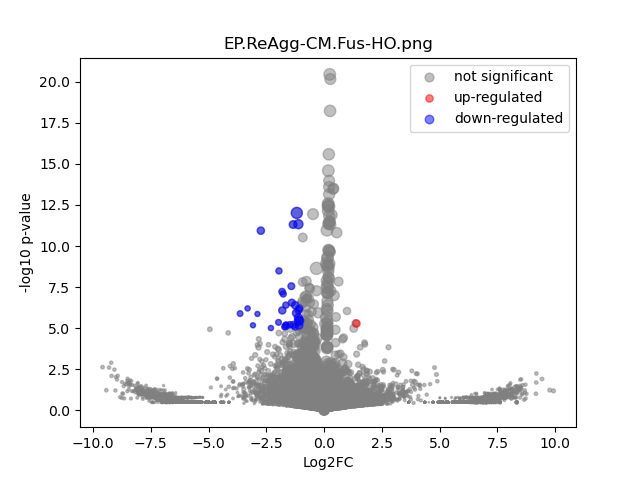

Values plotted in this chart, from the file beside it:
	gene	expression_1	expression_2	log2FC	-log10 p-val	significant
0	MIR1302-2HG	-7.2759576e-11	-8.731149e-11	-1.7198266e-07	0.6273	0
1	FAM138A	-7.2759576e-11	-8.731149e-11	-1.7198266e-07	0.6273	0
2	OR4F5	-7.2759576e-11	-8.731149e-11	-1.7198266e-07	0.6273	0
3	AL627309.1	-7.2759576e-11	-8.731149e-11	-1.7198266e-07	0.6273	0
4	AL627309.3	-7.2759576e-11	-8.731149e-11	-1.7198266e-07	0.6273	0
5	AL627309.2	-7.2759576e-11	-8.731149e-11	-1.7198266e-07	0.6273	0
6	AL627309.5	0.01413	0.02395	0.7566	0.26	0
7	AL627309.4	0.006103	0.006682	0.1288	0.02272	0
8	AP006222.2	-7.2759576e-11	-8.731149e-11	-1.7198266e-07	0.6273	0
9	AL732372.1	-7.2759576e-11	-8.731149e-11	-1.7198266e-07	0.6273	0
10	OR4F29	-7.2759576e-11	-8.731149e-11	-1.7198266e-07	0.6273	0
11	AC114498.1	-7.2759576e-11	-8.731149e-11	-1.7198266e-07	0.6273	0
12	OR4F16	-7.2759576e-11	-8.731149e-11	-1.7198266e-07	0.6273	0
13	AL669831.2	-7.2759576e-11	-8.731149e-11	-1.7198266e-07	0.6273	0
14	LINC01409	0.0302	0.007186	-2.056	0.9241	0
15	FAM87B	-7.2759576e-11	-8.731149e-11	-1.7198266e-07	0.6273	0
16	LINC01128	0.05989	0.0716	0.2571	0.1635	0
17	LINC00115	0.004835	-8.731149e-11	-5.625	0.4942	0
18	FAM41C	0.002631	-8.731149e-11	-4.771	0.4942	0
19	AL645608.6	-7.2759576e-11	-8.731149e-11	-1.7198266e-07	0.6273	0
20	AL645608.2	-7.2759576e-11	-8.731149e-11	-1.7198266e-07	0.6273	0
21	AL645608.4	-7.2759576e-11	-8.731149e-11	-1.7198266e-07	0.6273	0
22	LINC02593	0.002104	0.003218	0.5899	0.1121	0
23	SAMD11	0.3147	0.03157	-3.314	6.203	1
24	NOC2L	0.1026	0.08212	-0.3211	0.23	0
25	KLHL17	0.02293	0.005245	-2.107	0.755	0
26	PLEKHN1	0.02949	0.02418	-0.2854	0.1179	0
27	PERM1	-7.2759576e-11	-8.731149e-11	-1.7198266e-07	0.6273	0
28	AL645608.7	0.0173	-8.731149e-11	-7.443	1.005	0
29	HES4	0.3808	0.2569	-0.5678	1.066	0
30	ISG15	0.3655	0.381	0.05981	0.07541	0
31	AL645608.1	-7.2759576e-11	-8.731149e-11	-1.7198266e-07	0.6273	0
32	AGRN	0.09787	0.08139	-0.2657	0.1899	0
33	AL645608.5	-7.2759576e-11	-8.731149e-11	-1.7198266e-07	0.6273	0
34	AL645608.8	-7.2759576e-11	-8.731149e-11	-1.7198266e-07	0.6273	0
35	RNF223	-7.2759576e-11	0.006512	6.047	0.495	0
36	C1orf159	0.02345	0.01734	-0.433	0.1386	0
37	AL390719.3	-7.2759576e-11	-8.731149e-11	-1.7198266e-07	0.6273	0
38	LINC01342	-7.2759576e-11	-8.731149e-11	-1.7198266e-07	0.6273	0
39	AL390719.2	-7.2759576e-11	0.007193	6.188	0.495	0
40	TTLL10-AS1	-7.2759576e-11	-8.731149e-11	-1.7198266e-07	0.6273	0
41	TTLL10	-7.2759576e-11	-8.731149e-11	-1.7198266e-07	0.6273	0
42	TNFRSF18	-7.2759576e-11	0.008511	6.428	0.495	0
43	TNFRSF4	-7.2759576e-11	-8.731149e-11	-1.7198266e-07	0.6273	0
44	SDF4	0.4834	0.4758	-0.0228	0.03887	0
45	B3GALT6	0.125	0.1059	-0.2386	0.2174	0
46	C1QTNF12	0.04632	0.02572	-0.8464	0.3825	0
47	AL162741.1	0.003824	-8.731149e-11	-5.294	0.4942	0
48	UBE2J2	0.2384	0.2263	-0.07568	0.08957	0
49	LINC01786	-7.2759576e-11	-8.731149e-11	-1.7198266e-07	0.6273	0
50	SCNN1D	0.002631	-8.731149e-11	-4.771	0.4942	0
51	ACAP3	0.08214	0.03223	-1.347	1.164	0
52	PUSL1	0.2076	0.1071	-0.9543	1.437	0
53	INTS11	0.1783	0.1634	-0.126	0.1248	0
54	AL139287.1	-7.2759576e-11	-8.731149e-11	-1.7198266e-07	0.6273	0
55	CPTP	0.08785	0.04513	-0.9595	0.7416	0
56	TAS1R3	-7.2759576e-11	-8.731149e-11	-1.7198266e-07	0.6273	0
57	DVL1	0.09645	0.09857	0.03137	0.01869	0
58	MXRA8	0.004914	-8.731149e-11	-5.648	0.7415	0
59	AURKAIP1	0.9851	0.8858	-0.1533	0.607	0
... 36,541 more rows
